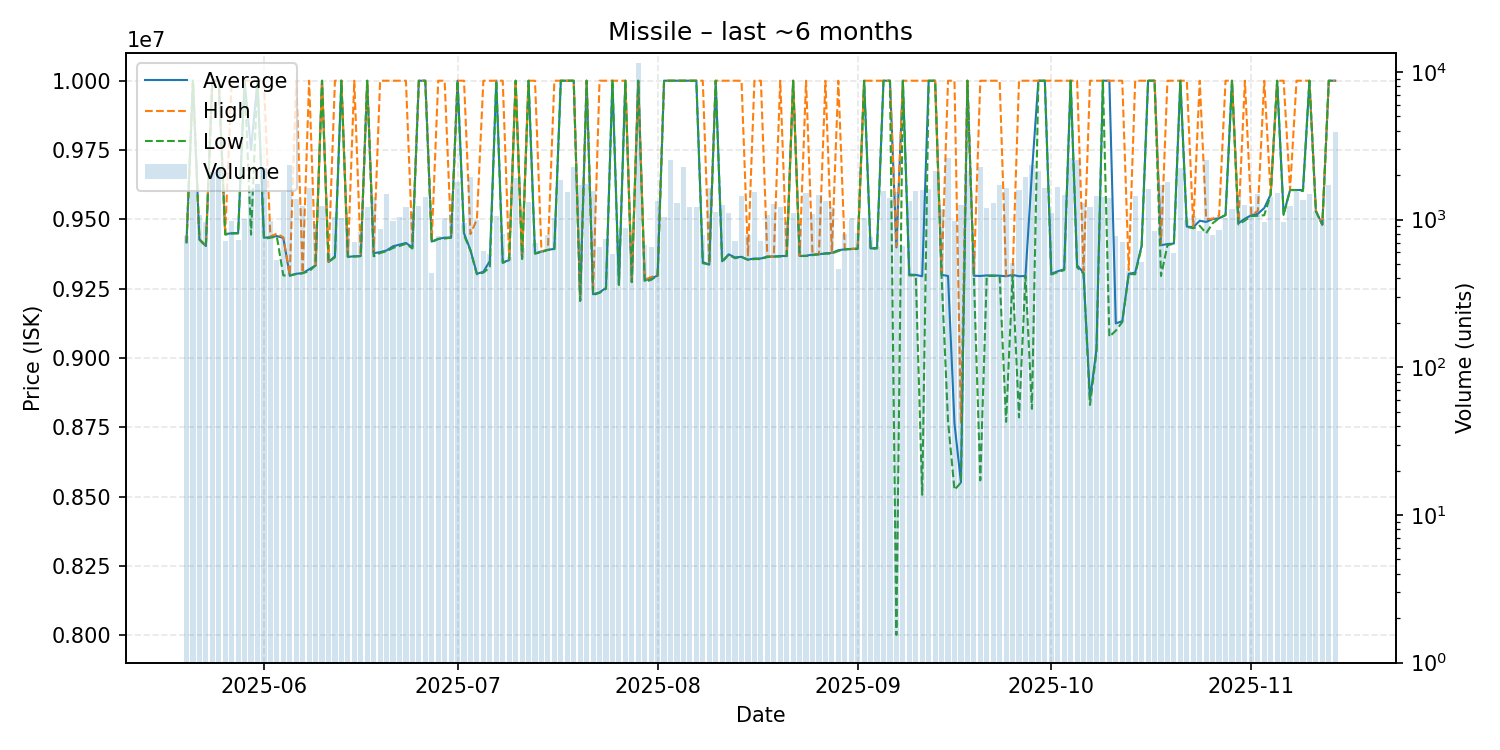

The data file committed next to this chart (first rows):
date, average, highest, lowest, order_count, volume
2025-05-20, 9417000, 9418000, 9416000, 47, 781
2025-05-21, 10000000, 10000000, 10000000, 39, 1535
2025-05-22, 9428000, 9429000, 9427000, 42, 1082
2025-05-23, 9404000, 9406000, 9403000, 47, 961
2025-05-24, 10000000, 10000000, 10000000, 46, 2110
2025-05-25, 10000000, 10000000, 10000000, 52, 2208
2025-05-26, 9447000, 9449000, 9445000, 35, 720
2025-05-27, 9450000, 10000000, 9449000, 28, 983
2025-05-28, 9451000, 10000000, 9449000, 43, 731
2025-05-29, 10000000, 10000000, 10000000, 37, 1016
2025-05-30, 9750000, 10000000, 9445000, 57, 1564
2025-05-31, 10000000, 10000000, 10000000, 57, 1745
2025-06-01, 9434000, 10000000, 9430000, 83, 2255
2025-06-02, 9436000, 9438000, 9434000, 51, 974
2025-06-03, 9440000, 9449000, 9438000, 38, 537
2025-06-04, 9433000, 9435000, 9298000, 57, 1536
2025-06-05, 9298000, 9300000, 9297000, 70, 2341
2025-06-06, 9304000, 10000000, 9303000, 40, 1379
2025-06-07, 9306000, 9307000, 9306000, 49, 1229
2025-06-08, 9320000, 10000000, 9313000, 65, 1640
2025-06-09, 9334000, 9334000, 9334000, 42, 928
2025-06-10, 10000000, 10000000, 10000000, 49, 1242
2025-06-11, 9346000, 9348000, 9346000, 39, 598
2025-06-12, 9367000, 10000000, 9363000, 54, 1043
2025-06-13, 10000000, 10000000, 10000000, 25, 1021
2025-06-14, 9365000, 9365000, 9365000, 43, 888
2025-06-15, 9367000, 10000000, 9366000, 44, 703
2025-06-16, 9368000, 9369000, 9367000, 47, 827
2025-06-17, 10000000, 10000000, 10000000, 55, 1227
2025-06-18, 9378000, 9382000, 9367000, 57, 1423
2025-06-19, 9382000, 10000000, 9379000, 45, 859
2025-06-20, 9388000, 10000000, 9385000, 47, 1499
2025-06-21, 9403000, 10000000, 9397000, 54, 976
2025-06-22, 9409000, 10000000, 9404000, 48, 1042
2025-06-23, 9415000, 10000000, 9412000, 48, 1213
2025-06-24, 9399000, 9413000, 9395000, 50, 1092
2025-06-25, 10000000, 10000000, 10000000, 38, 1238
2025-06-26, 10000000, 10000000, 10000000, 42, 1416
2025-06-27, 9420000, 9424000, 9418000, 38, 433
2025-06-28, 9430000, 10000000, 9429000, 34, 778
2025-06-29, 9434000, 10000000, 9431000, 53, 1030
2025-06-30, 9435000, 9440000, 9434000, 55, 1090
2025-07-01, 10000000, 10000000, 10000000, 51, 1797
2025-07-02, 9450000, 10000000, 9443000, 46, 944
2025-07-03, 9389000, 9447000, 9388000, 63, 1942
2025-07-04, 9304000, 9500000, 9302000, 35, 995
2025-07-05, 9311000, 10000000, 9308000, 39, 617
2025-07-06, 9350000, 10000000, 9327000, 41, 588
2025-07-07, 10000000, 10000000, 10000000, 42, 1061
2025-07-08, 9345000, 10000000, 9343000, 41, 806
2025-07-09, 9353000, 9354000, 9353000, 32, 555
2025-07-10, 10000000, 10000000, 10000000, 52, 1927
2025-07-11, 9358000, 9358000, 9358000, 40, 647
2025-07-12, 10000000, 10000000, 10000000, 37, 1322
2025-07-13, 9378000, 10000000, 9376000, 39, 696
2025-07-14, 9384000, 9385000, 9382000, 29, 627
2025-07-15, 9390000, 9391000, 9390000, 41, 789
2025-07-16, 9394000, 10000000, 9393000, 47, 1030
2025-07-17, 10000000, 10000000, 10000000, 46, 1866
2025-07-18, 10000000, 10000000, 10000000, 33, 1543
... 119 more rows
